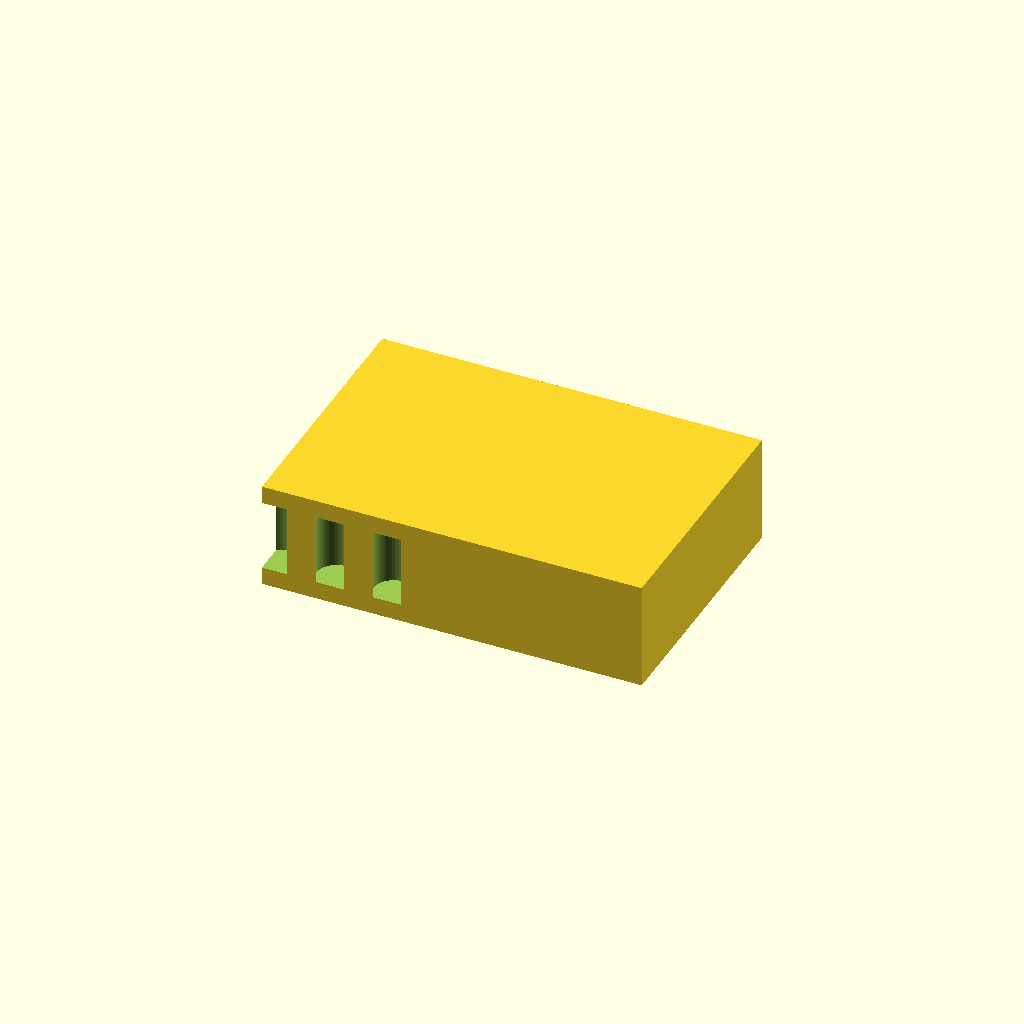
Cell 1 — every parameter at its default value.
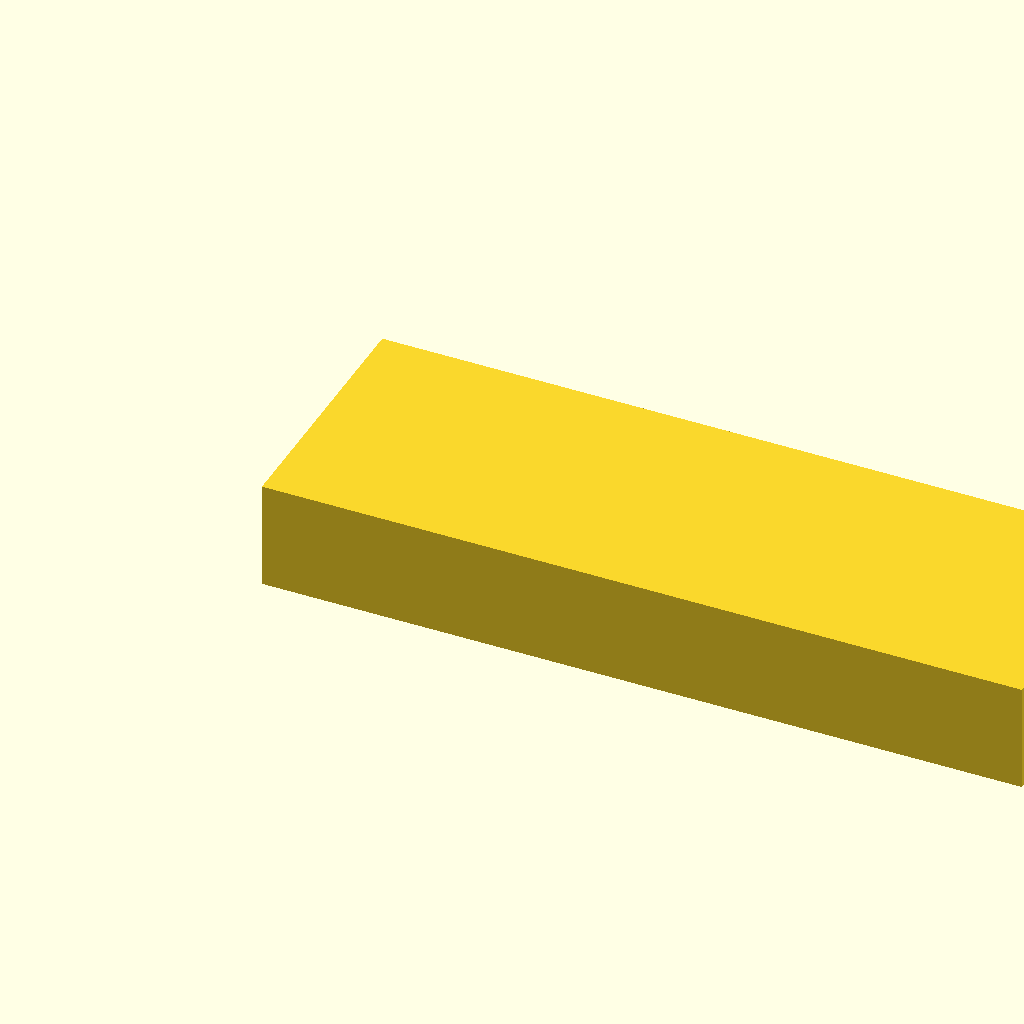
Cell 2 — L set to 212, the other parameters unchanged.
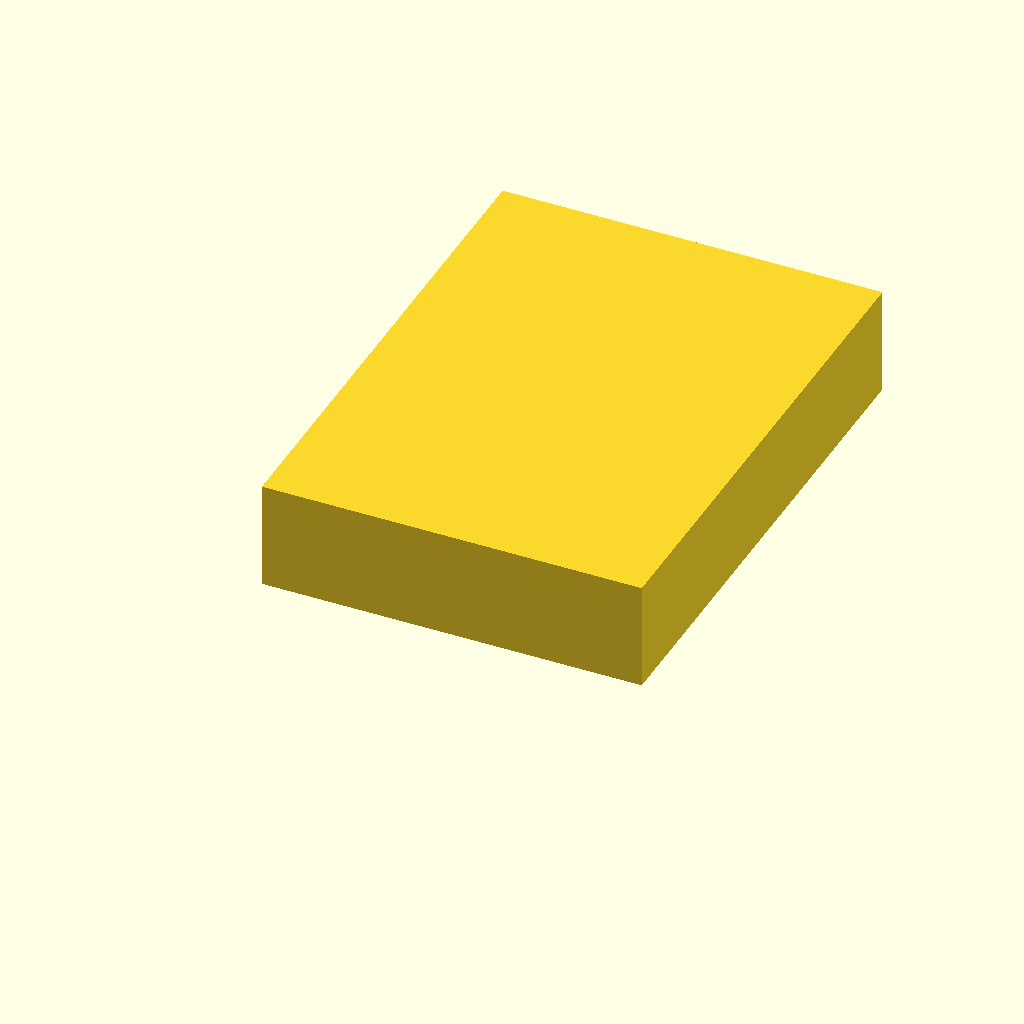
Cell 3: W = 144 (everything else at default).
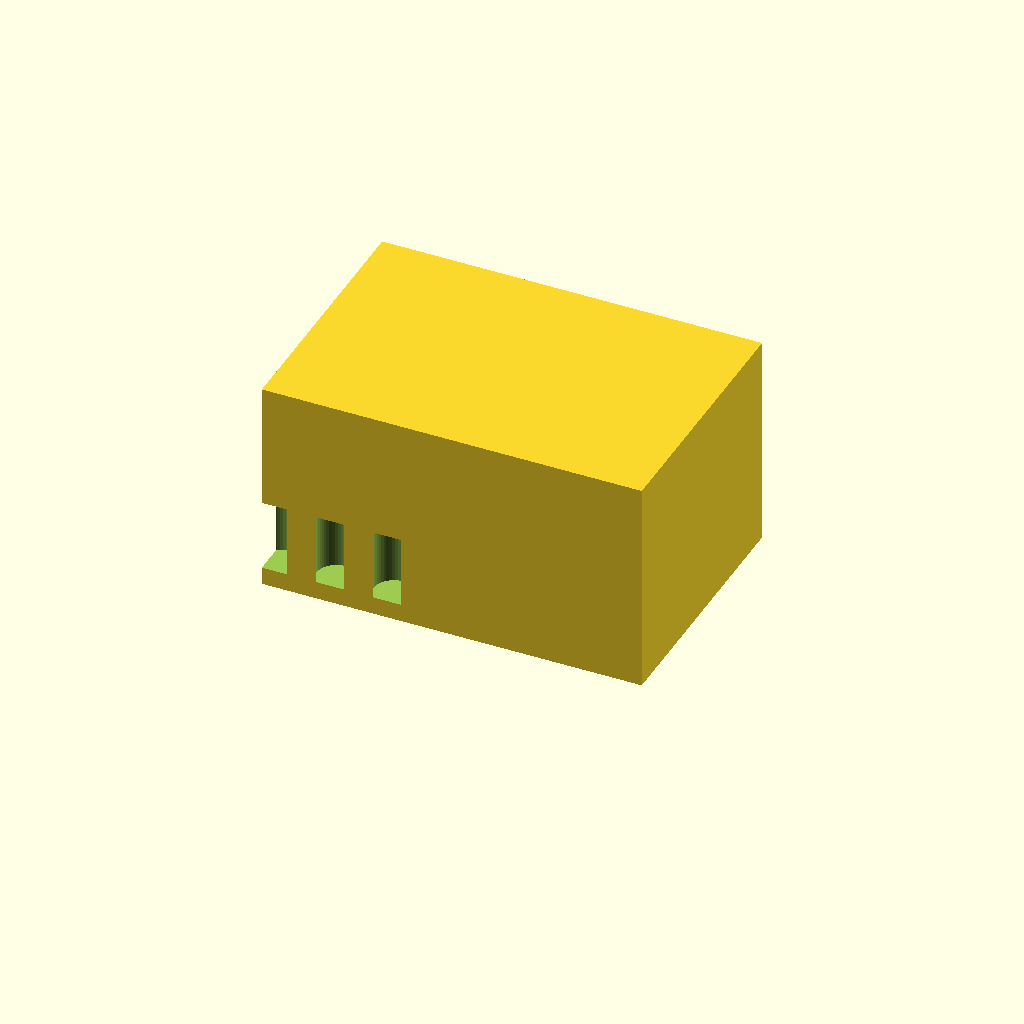
Cell 4 — H set to 60, the other parameters unchanged.
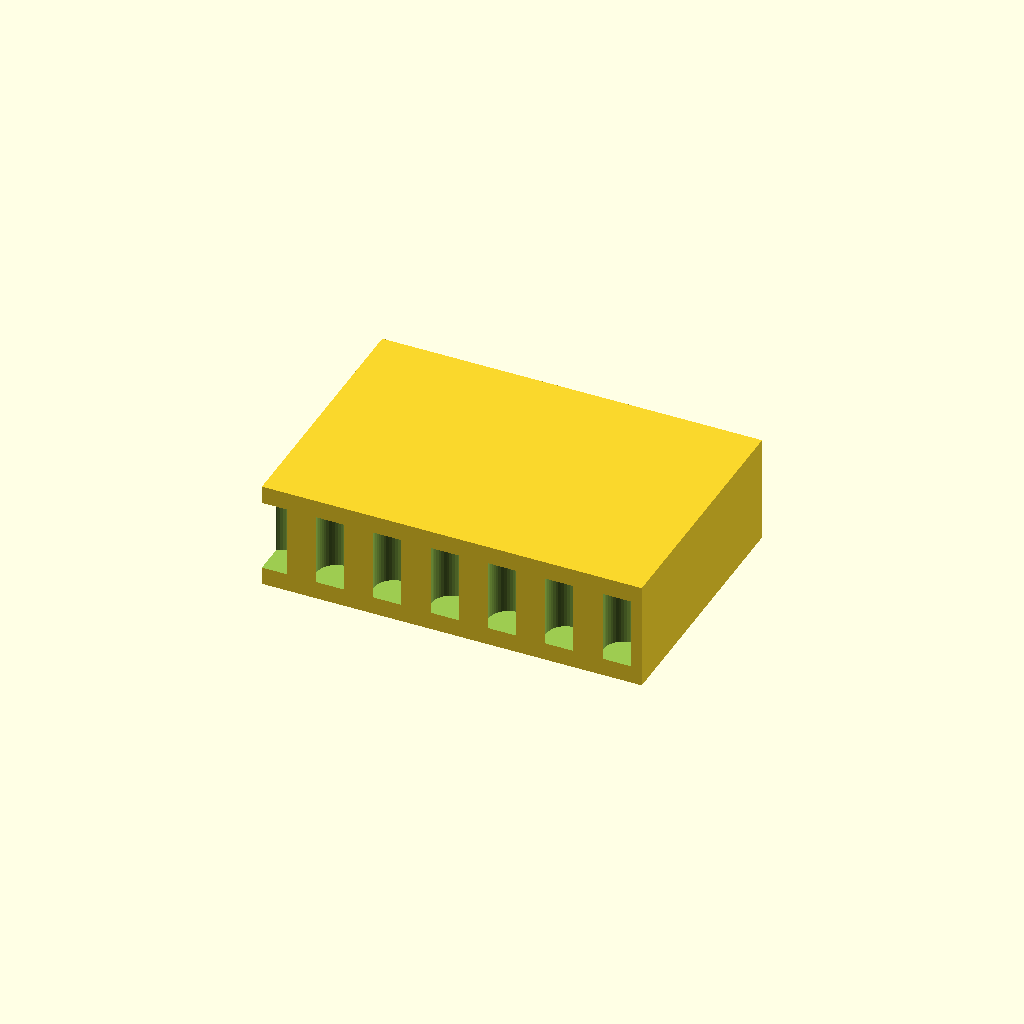
Cell 5: the same model with cols = 12.
All cells are drawn from one camera (rotation 55°, 0°, 25°, orthographic, colour scheme Cornfield), so only the parameter changes between them.
OpenSCAD source file bench/results/scadcoder-3ep-nearmiss/code/tiiny_ATinyGreenCell_scadcoder-qwen3.5-9b-3ep/tube_rack_1p5ml_s4_a0.scad:
// Bench rack for 1.5 mL microcentrifuge tubes - a solid rectangular block with a regular
// grid of vertical tube holes, open at the top and closed at the bottom (a "floor" below
// the lowest hole). NOVEL general part, parametric in its dimensions.
//

L   = 106;
W   = 72;
H   = 30;
rows = 4;
cols = 6;
pX   = 16;
pY   = 16;
d    = 11.2;
depth = 25;

$fn = 48;

floor_t = 5;
hole_depth = depth - floor_t;

difference() {
    cube([L, W, H]);
    for (i = [0 : cols - 1], j = [0 : rows - 1])
        translate([
            -L / 2 + pX / 2 + i * pX,
            -W / 2 + pY / 2 + j * pY,
            floor_t
        ]) cylinder(h = hole_depth, d = d);
}
Parameter table extracted from the source (name, type, default, range or options):
L: number, default 106
W: number, default 72
H: number, default 30
rows: number, default 4
cols: number, default 6
pX: number, default 16
pY: number, default 16
d: number, default 11.2
depth: number, default 25
floor_t: number, default 5
